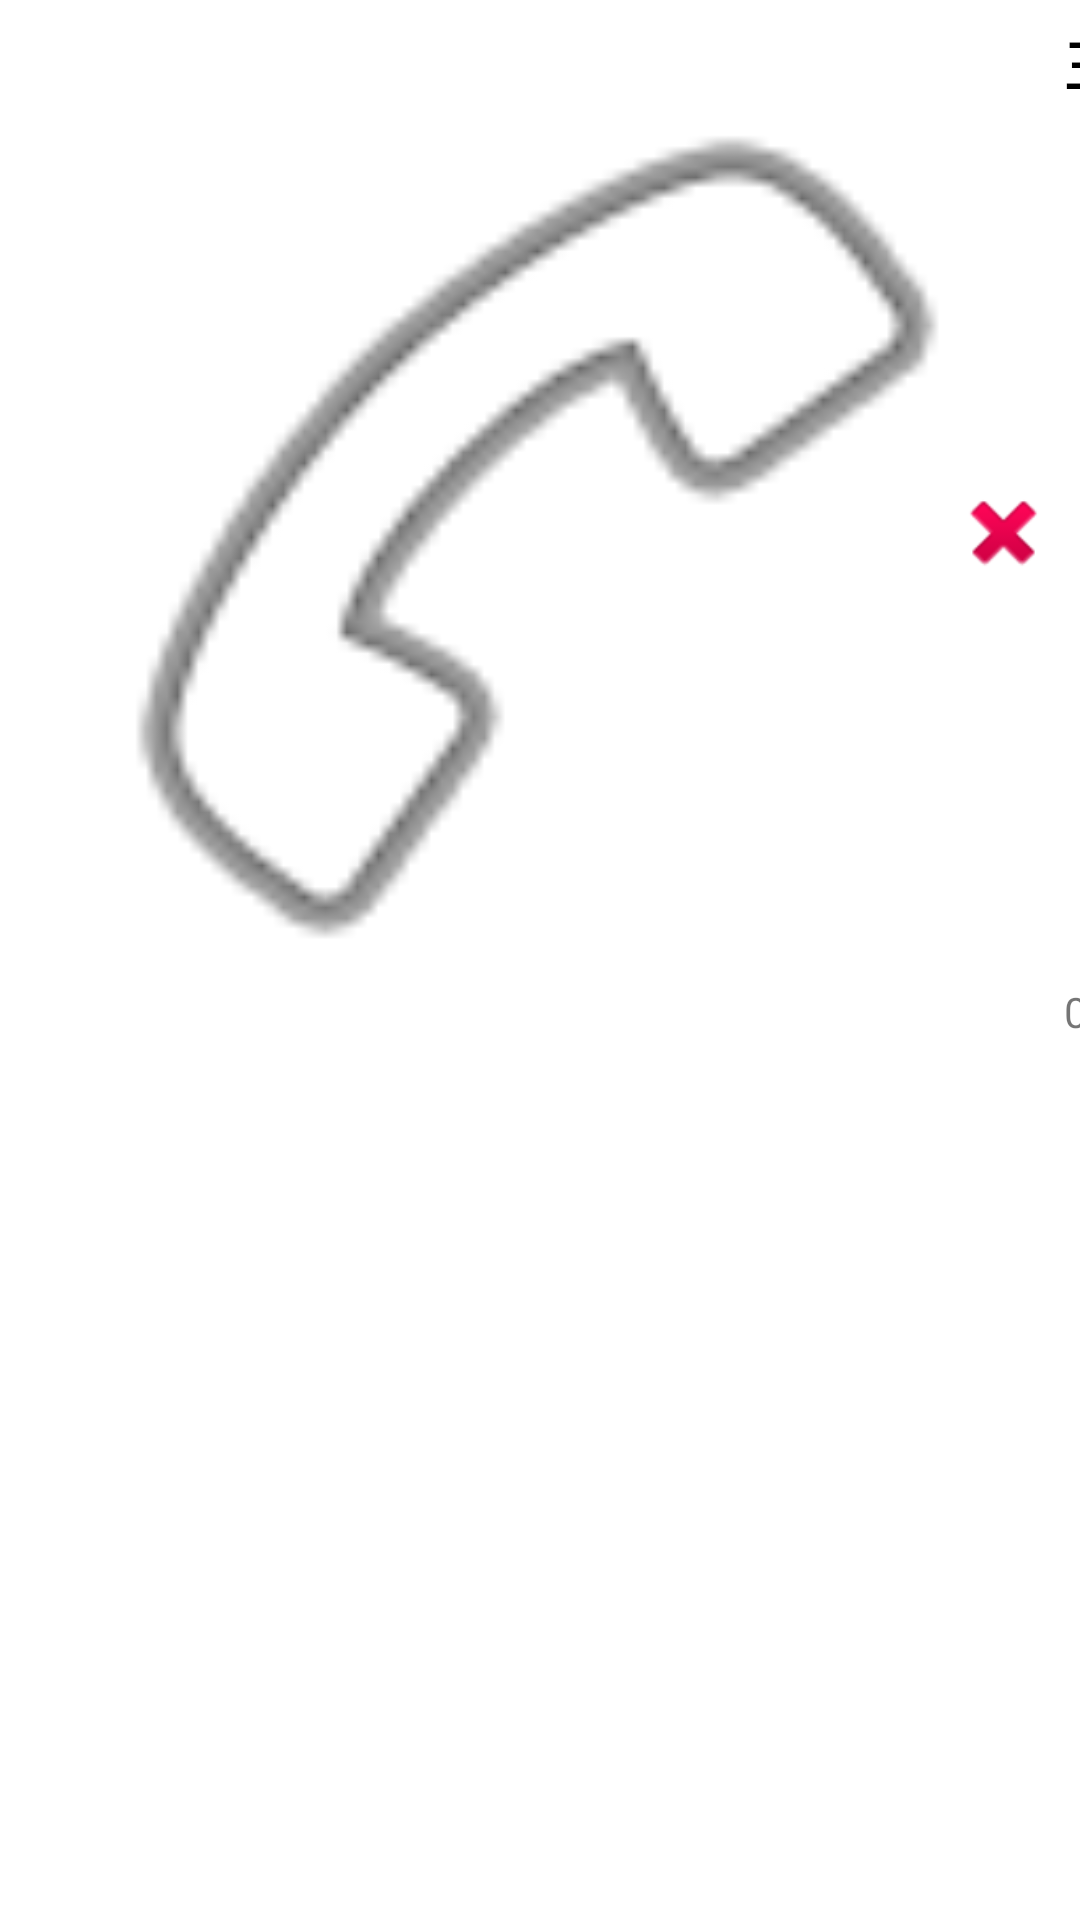

Android layout source for this screen:
<!-- AndroidManifest.xml: application theme Theme.KLHW3CH8 -->
<!-- res/layout/adapter_row.xml -->
<?xml version="1.0" encoding="utf-8"?>
<androidx.constraintlayout.widget.ConstraintLayout
    xmlns:android="http://schemas.android.com/apk/res/android"
    xmlns:app="http://schemas.android.com/apk/res-auto"
    android:layout_width="match_parent"
    android:layout_height="wrap_content">

    <View
        android:id="@+id/view"
        android:layout_width="0dp"
        android:layout_height="0dp"
        android:background="@android:drawable/ic_menu_call"
        android:layout_marginStart="8dp"
        app:layout_constraintTop_toTopOf="@+id/tv_name"
        app:layout_constraintBottom_toBottomOf="@+id/tv_phone"
        app:layout_constraintDimensionRatio="1:1"
        app:layout_constraintStart_toStartOf="parent" />

    <TextView
        android:id="@+id/tv_name"
        android:layout_width="0dp"
        android:layout_height="wrap_content"
        android:text="王小明"
        android:textColor="@android:color/black"
        android:textStyle="bold"
        android:textSize="18sp"
        android:layout_marginTop="8dp"
        android:layout_marginStart="8dp"
        app:layout_constraintTop_toTopOf="parent"
        app:layout_constraintStart_toEndOf="@+id/view" />

    <TextView
        android:id="@+id/tv_phone"
        android:layout_width="0dp"
        android:layout_height="wrap_content"
        android:layout_marginTop="8dp"
        android:layout_marginStart="8dp"
        android:layout_marginBottom="8dp"
        android:text="0900000000"
        app:layout_constraintTop_toBottomOf="@+id/tv_name"
        app:layout_constraintStart_toEndOf="@+id/view"
        app:layout_constraintBottom_toBottomOf="parent" />

    <ImageView
        android:layout_width="35dp"
        android:layout_height="35dp"
        app:srcCompat="@android:drawable/ic_delete"
        android:id="@+id/img_delete"
        android:layout_marginEnd="8dp"
        android:layout_marginTop="8dp"
        android:layout_marginBottom="8dp"
        app:layout_constraintTop_toTopOf="@+id/tv_name"
        app:layout_constraintEnd_toEndOf="parent"
        app:layout_constraintBottom_toBottomOf="@+id/tv_phone" />

</androidx.constraintlayout.widget.ConstraintLayout>
<!-- resources referenced by this layout -->
<resources>
  <style name="Theme.KLHW3CH8" parent="Theme.MaterialComponents.DayNight.DarkActionBar">
          
          <item name="colorPrimary">@color/purple_500</item>
          <item name="colorPrimaryVariant">@color/purple_700</item>
          <item name="colorOnPrimary">@color/white</item>
          
          <item name="colorSecondary">@color/teal_200</item>
          <item name="colorSecondaryVariant">@color/teal_700</item>
          <item name="colorOnSecondary">@color/black</item>
          
          <item name="android:statusBarColor" tools:targetApi="l">?attr/colorPrimaryVariant</item>
          
      </style>
  <!-- not gathered from this repository: default colours our renderer supplied (Android Studio template values) -->
  <color name="purple_500">#FF6200EE</color>
  <color name="purple_700">#FF3700B3</color>
  <color name="teal_200">#FF03DAC5</color>
  <color name="teal_700">#FF018786</color>
  <color name="black">#FF000000</color>
  <color name="white">#FFFFFFFF</color>
</resources>
